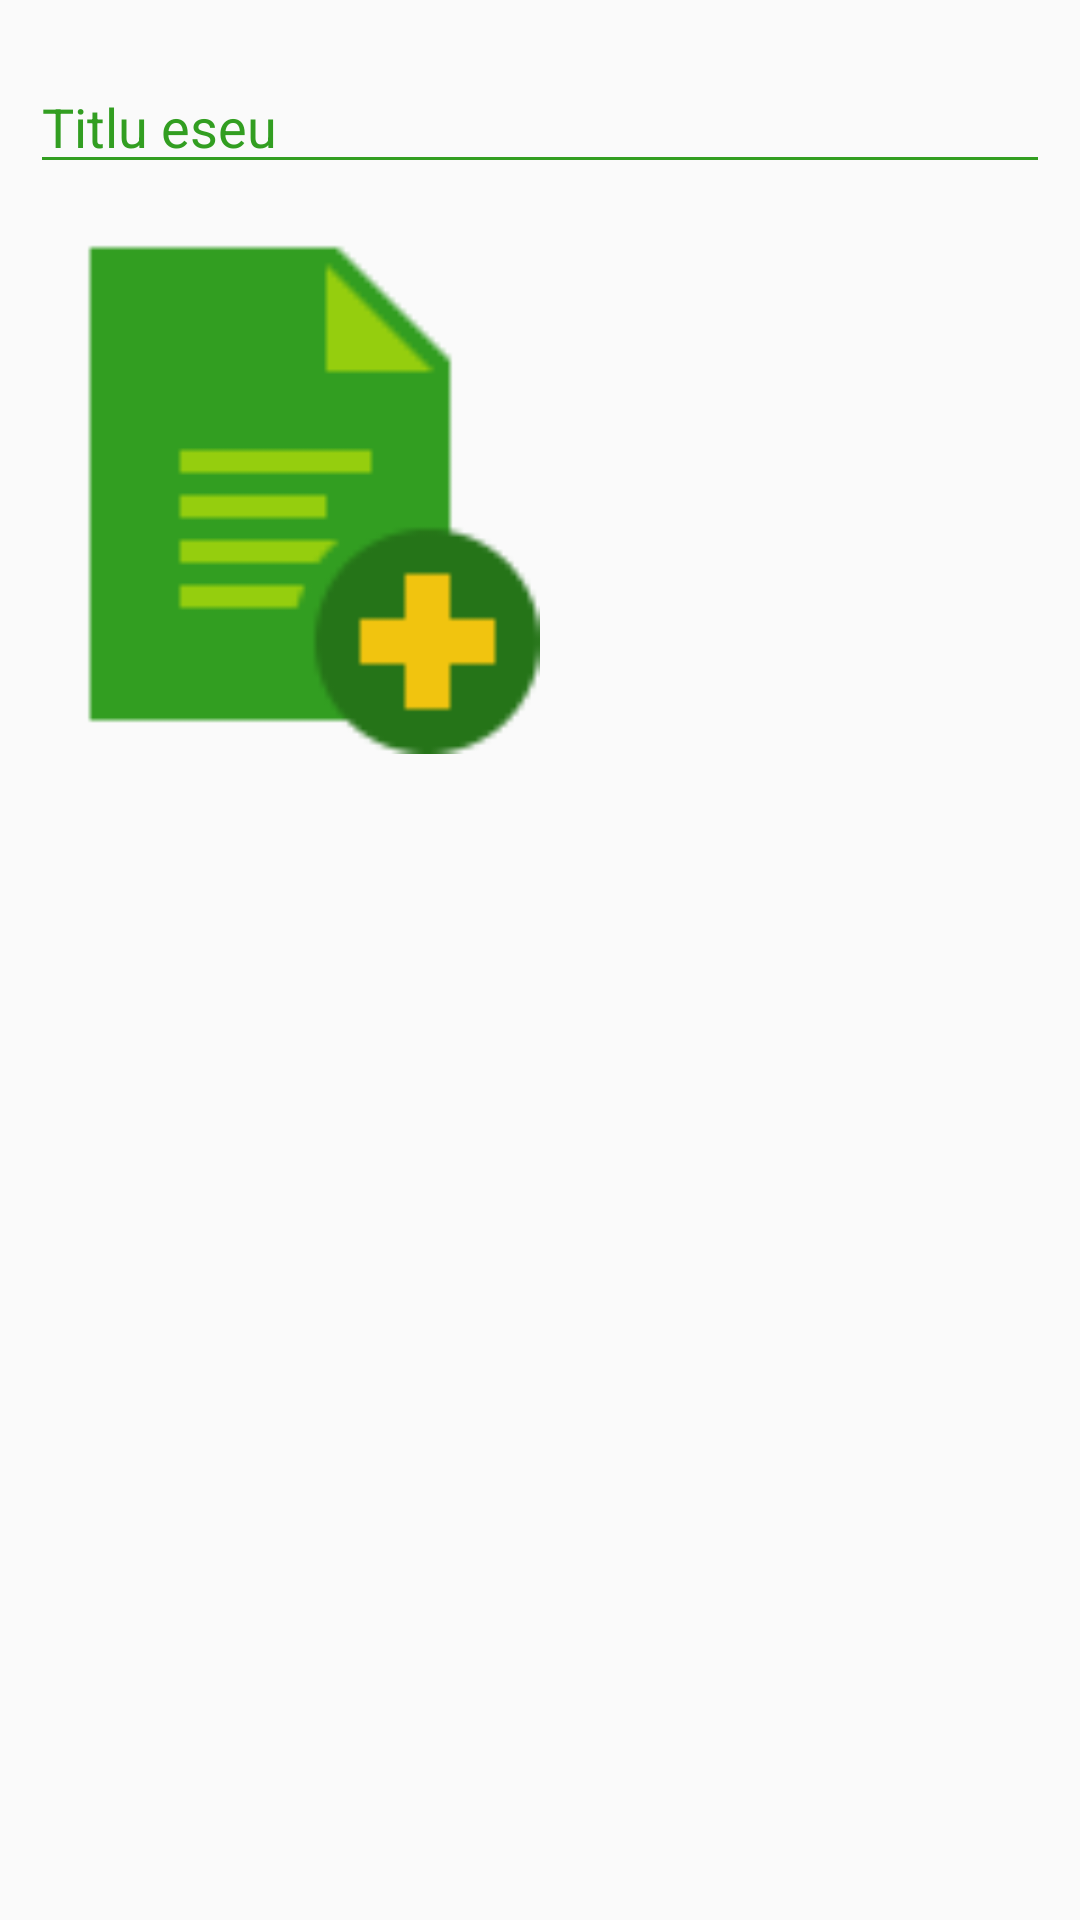

Android layout source for this screen:
<!-- AndroidManifest.xml: application theme AppTheme -->
<!-- res/layout/activity_adauga_eseu.xml -->
<?xml version="1.0" encoding="utf-8"?>
<LinearLayout xmlns:android="http://schemas.android.com/apk/res/android"
    xmlns:app="http://schemas.android.com/apk/res-auto"
    xmlns:tools="http://schemas.android.com/tools"
    android:layout_width="match_parent"
    android:layout_height="match_parent"
    tools:context=".AdaugaEseuActivity"
    android:orientation="vertical">

    <ScrollView
        android:layout_width="match_parent"
        android:layout_height="match_parent">

        <LinearLayout
            android:layout_width="match_parent"
            android:layout_height="match_parent"
            android:orientation="vertical">

            <EditText
                android:layout_width="match_parent"
                android:layout_height="wrap_content"
                android:layout_marginLeft="10dp"
                android:layout_marginRight="10dp"
                android:hint="Titlu eseu"
                android:textColorHint="@color/colorPrimary"
                android:backgroundTint="@color/colorPrimary"
                android:layout_marginTop="20dp"
                android:id="@+id/eseutitlu"/>

            <LinearLayout
                android:layout_width="match_parent"
                android:layout_height="wrap_content"
                android:orientation="horizontal">

                <RelativeLayout
                    android:layout_width="match_parent"
                    android:layout_height="200dp"
                    android:layout_weight="1">

                    <ImageView
                        android:layout_width="match_parent"
                        android:layout_height="match_parent"
                        android:src="@drawable/adaugapoza"
                        android:id="@+id/eseupoza1"
                        />

                    <ImageView
                        android:layout_width="wrap_content"
                        android:layout_height="wrap_content"
                        android:src="@drawable/delimg"
                        android:layout_alignParentRight="true"
                        android:layout_alignParentBottom="true"
                        android:id="@+id/eseudel1"
                        android:visibility="invisible"/>

                </RelativeLayout>

                <RelativeLayout
                    android:layout_width="match_parent"
                    android:layout_height="200dp"
                    android:layout_weight="1"
                    >

                    <ImageView
                        android:layout_width="match_parent"
                        android:layout_height="match_parent"
                        android:src="@drawable/adaugapoza"
                        android:id="@+id/eseupoza2"
                        android:visibility="invisible"
                        />

                    <ImageView
                        android:layout_width="wrap_content"
                        android:layout_height="wrap_content"
                        android:src="@drawable/delimg"
                        android:layout_alignParentRight="true"
                        android:layout_alignParentBottom="true"
                        android:id="@+id/eseudel2"
                        android:visibility="invisible"/>

                </RelativeLayout>

            </LinearLayout>


            <LinearLayout
                android:layout_width="match_parent"
                android:layout_height="wrap_content"
                android:orientation="horizontal"
                >

                <RelativeLayout
                    android:layout_width="match_parent"
                    android:layout_height="200dp"
                    android:layout_weight="1">

                    <ImageView
                        android:layout_width="match_parent"
                        android:layout_height="match_parent"
                        android:src="@drawable/adaugapoza"
                        android:id="@+id/eseupoza3"
                        android:visibility="invisible"
                        />

                    <ImageView
                        android:layout_width="wrap_content"
                        android:layout_height="wrap_content"
                        android:src="@drawable/delimg"
                        android:layout_alignParentRight="true"
                        android:layout_alignParentBottom="true"
                        android:id="@+id/eseudel3"
                        android:visibility="invisible"/>

                </RelativeLayout>

                <RelativeLayout
                    android:layout_width="match_parent"
                    android:layout_height="200dp"
                    android:layout_weight="1"
                    >

                    <ImageView
                        android:layout_width="match_parent"
                        android:layout_height="match_parent"
                        android:src="@drawable/adaugapoza"
                        android:id="@+id/eseupoza4"
                        android:visibility="invisible"
                        />

                    <ImageView
                        android:layout_width="wrap_content"
                        android:layout_height="wrap_content"
                        android:src="@drawable/delimg"
                        android:layout_alignParentRight="true"
                        android:layout_alignParentBottom="true"
                        android:id="@+id/eseudel4"
                        android:visibility="invisible"/>

                </RelativeLayout>

            </LinearLayout>


        </LinearLayout>


    </ScrollView>



</LinearLayout>
<!-- resources referenced by this layout -->
<resources>
  <color name="colorPrimary">#329e21</color>
  <!-- drawable adaugapoza: png bitmap (drawable, 1431 bytes) -->
  <style name="AppTheme" parent="Theme.AppCompat.Light.DarkActionBar">
          
          <item name="colorPrimary">@color/colorPrimary</item>
          <item name="colorPrimaryDark">@color/colorPrimaryDark</item>
          <item name="colorAccent">@color/colorAccent</item>
      </style>
  <color name="colorPrimaryDark">#257418</color>
  <color name="colorAccent">#7fc274</color>
</resources>
